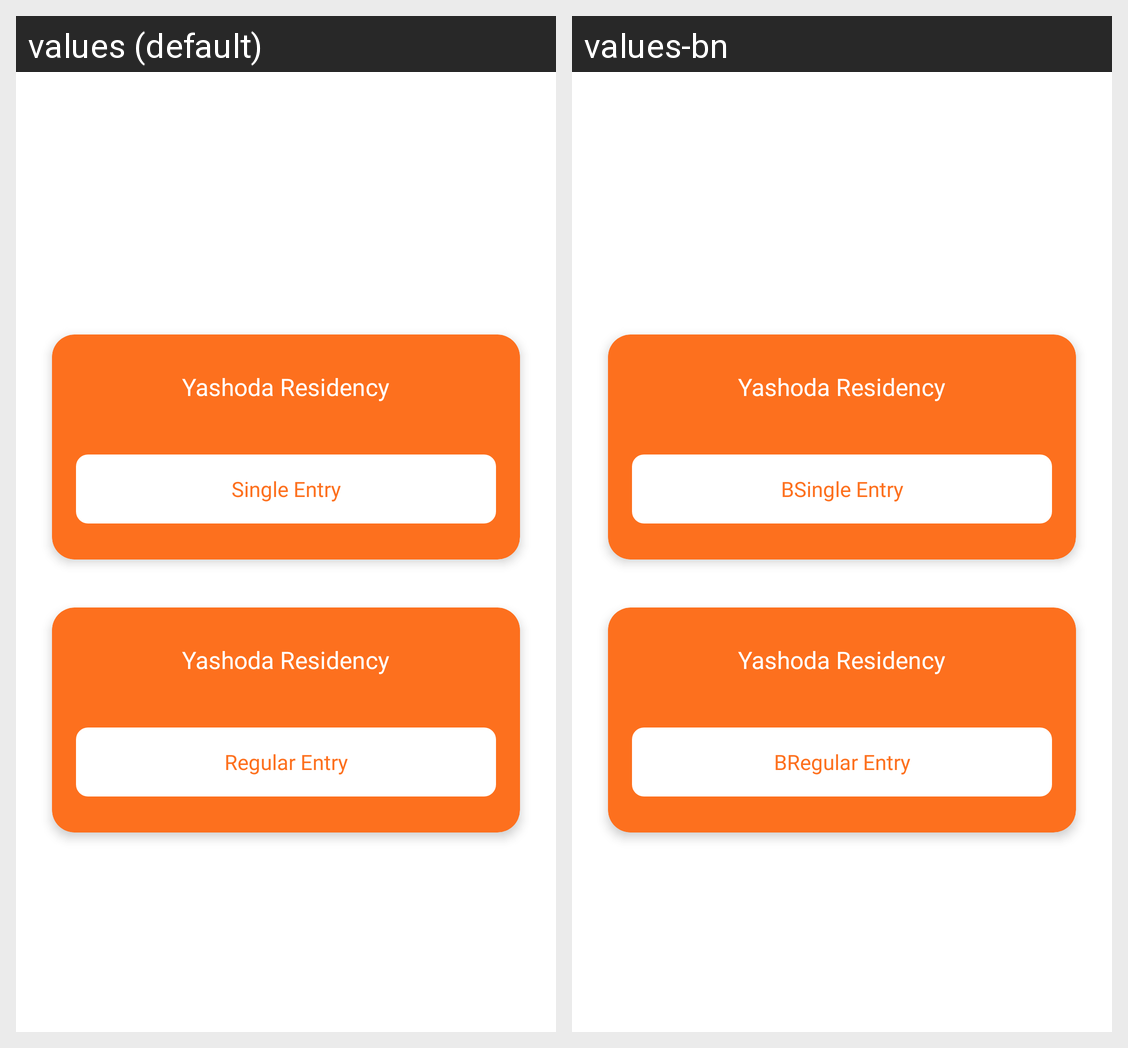

Translations of the strings shown on this Android screen, per locale in the grid:
Android screen res/layout/activity_manager_vistor.xml rendered under 2 locales, left to right: values (default), values-bn. Device: Nexus 5 (rendered at 1080×1920; each locale shown at half size, 540×960, under a caption strip naming it); theme Theme.Intercom.
Strings drawn on this screen, with the default value and each locale's value (text and hints the layout hard-codes, and strings that could not be matched under every locale, appear in the picture but are not listed):

single_entry
  values: Single Entry
  values-bn: BSingle Entry

regular_entry
  values: Regular Entry
  values-bn: BRegular Entry
